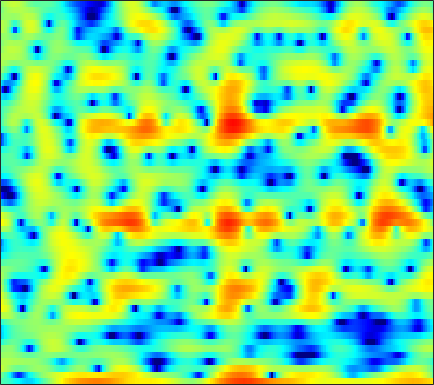

The file beside this chart, header and first rows:
-1.9292, -2.0902, -2.371, -2.734, -3.0612, -3.5783, -4.1277, -4.5667, -5.147, -5.7404, -6.3065, -6.6304, -6.9103, -6.8703, -6.6564, -6.092, -5.3208, -4.6649, -3.6895, -2.6235, -1.5562, -0.7573, 0.27053, 1.2338
-0.3961, -1.177, -2.413, -3.911, -5.239, -7.359, -9.903, -11.95, -13.83, -13.02, -10.66, -8.924, -6.928, -5.291, -4.257, -3.059, -2.036, -1.354, -0.535, 0.1889, 0.8336, 1.275, 1.82, 2.319
2.757, 2.361, 1.782, 1.164, 0.6947, 0.09799, -0.4149, -0.697, -0.9023, -0.909, -0.7521, -0.5457, -0.2047, 0.1513, 0.4007, 0.679, 0.8826, 0.9761, 0.9984, 0.9019, 0.6786, 0.4194, -0.04945, -0.6549
1.934, 1.945, 1.908, 1.839, 1.767, 1.651, 1.525, 1.431, 1.317, 1.218, 1.133, 1.081, 1.023, 0.9669, 0.9137, 0.8211, 0.691, 0.5549, 0.3003, -0.06105, -0.5445, -1.01, -1.8, -2.813
0.6919, 0.8814, 1.039, 1.085, 1.051, 0.9177, 0.6922, 0.4659, 0.1112, -0.2752, -0.6532, -0.8973, -1.127, -1.213, -1.17, -0.9885, -0.7035, -0.4577, -0.1529, 0.1012, 0.275, 0.3398, 0.3396, 0.2534
-0.3703, 0.006078, 0.3585, 0.5216, 0.5199, 0.3233, -0.1288, -0.6585, -1.68, -3.153, -5.275, -7.487, -11.7, -15.4, -12.68, -7.958, -4.656, -2.845, -1.026, 0.3099, 1.285, 1.825, 2.337, 2.649
-3.986, -3.183, -2.308, -1.659, -1.319, -1.064, -1.034, -1.152, -1.497, -2.033, -2.702, -3.215, -3.738, -3.832, -3.537, -2.72, -1.66, -0.8362, 0.1814, 1.05, 1.752, 2.162, 2.556, 2.784
-7.319, -6.125, -4.788, -3.703, -3.035, -2.33, -1.796, -1.494, -1.198, -0.9958, -0.8398, -0.735, -0.5839, -0.3958, -0.2212, 0.06062, 0.3898, 0.6483, 0.9879, 1.305, 1.576, 1.742, 1.897, 1.974
-7.045, -5.925, -4.641, -3.577, -2.902, -2.163, -1.565, -1.2, -0.7996, -0.4759, -0.2095, -0.03872, 0.1657, 0.3506, 0.4784, 0.6331, 0.7659, 0.8499, 0.9434, 1.013, 1.057, 1.082, 1.104, 1.122
-3.601, -2.822, -1.98, -1.342, -0.9858, -0.6419, -0.4071, -0.291, -0.1615, -0.0421, 0.09751, 0.2176, 0.3992, 0.5835, 0.7058, 0.8242, 0.8586, 0.818, 0.6693, 0.4218, 0.09006, -0.1717, -0.4744, -0.6373
1.876, 2.043, 2.092, 1.916, 1.645, 1.098, 0.3841, -0.2402, -1.055, -1.646, -1.781, -1.538, -0.8741, -0.1002, 0.4382, 0.9788, 1.247, 1.243, 0.9235, 0.1755, -1.1, -2.473, -5.011, -8.029
4.829, 4.47, 3.802, 2.882, 1.991, 0.4647, -1.597, -3.651, -7.611, -15.23, -22.71, -12.13, -6.482, -3.35, -1.765, -0.3076, 0.6047, 0.9794, 1.073, 0.7294, -0.05759, -0.9554, -2.432, -3.769
4.407, 3.733, 2.677, 1.458, 0.4473, -1.028, -2.577, -3.753, -5.194, -6.207, -6.474, -6.125, -5.128, -3.862, -2.885, -1.687, -0.662, -0.05023, 0.5615, 0.9426, 1.123, 1.147, 1.093, 0.9928
3.656, 2.648, 1.146, -0.4845, -1.744, -3.395, -4.902, -5.895, -6.93, -7.598, -7.8, -7.565, -6.766, -5.564, -4.463, -2.95, -1.511, -0.5661, 0.5405, 1.426, 2.088, 2.465, 2.811, 2.959
2.221, 0.7327, -1.691, -4.683, -7.285, -10.9, -13.39, -14.01, -14.31, -15.57, -18.65, -21.85, -18.09, -12.05, -8.788, -5.553, -3.136, -1.688, -0.1225, 1.153, 2.153, 2.761, 3.381, 3.814
1.342, -0.06534, -2.406, -5.357, -8.015, -11.78, -13.85, -13.52, -12.55, -12.03, -11.89, -11.64, -10.5, -8.671, -7.133, -5.254, -3.698, -2.703, -1.558, -0.5607, 0.3916, 1.082, 1.957, 2.771
1.611, 0.9526, -0.0403, -1.125, -1.938, -2.903, -3.658, -4.036, -4.35, -4.474, -4.495, -4.45, -4.331, -4.159, -4.072, -4.078, -4.28, -4.577, -5.093, -5.467, -5.071, -4.106, -2.249, -0.3167
0.7031, 0.5886, 0.3678, 0.08693, -0.1353, -0.4239, -0.6945, -0.8773, -1.103, -1.312, -1.517, -1.692, -1.981, -2.369, -2.794, -3.6, -4.823, -6.181, -8.969, -13.84, -17.89, -12.38, -6.65, -2.931
-2.027, -1.761, -1.474, -1.248, -1.125, -1.016, -0.9584, -0.9513, -0.9778, -1.056, -1.174, -1.293, -1.514, -1.807, -2.076, -2.504, -3.007, -3.406, -3.852, -4.048, -3.783, -3.224, -2.081, -0.7321
-5.417, -4.759, -3.988, -3.33, -2.925, -2.497, -2.183, -2.023, -1.874, -1.803, -1.797, -1.822, -1.875, -1.943, -1.974, -1.992, -1.963, -1.879, -1.69, -1.371, -0.9093, -0.4802, 0.1973, 0.9362
-8.568, -7.37, -5.979, -4.865, -4.203, -3.527, -3.07, -2.842, -2.685, -2.645, -2.69, -2.76, -2.837, -2.865, -2.829, -2.666, -2.351, -2.018, -1.478, -0.8413, -0.1404, 0.4058, 1.126, 1.816
-10.17, -8.045, -6.004, -4.632, -3.927, -3.312, -3.011, -2.953, -3.088, -3.406, -3.869, -4.289, -4.91, -5.445, -5.692, -5.59, -4.899, -4.098, -2.809, -1.487, -0.2624, 0.5834, 1.572, 2.431
-4.462, -3.543, -2.63, -2.102, -1.928, -2.003, -2.372, -2.816, -3.523, -4.38, -5.409, -6.375, -8.187, -11.09, -14.51, -18.87, -12.86, -8.806, -5.076, -2.463, -0.5562, 0.5581, 1.757, 2.708
1.834, 1.696, 1.371, 0.8175, 0.1886, -0.9931, -2.591, -4.026, -6.05, -7.541, -8.003, -7.875, -7.697, -7.896, -8.165, -7.928, -6.476, -4.968, -2.927, -1.332, -0.1836, 0.4514, 1.132, 1.715
4.982, 4.525, 3.747, 2.72, 1.711, -0.02391, -2.447, -4.963, -10.09, -17.25, -11.97, -8.149, -5.056, -3.139, -2.174, -1.148, -0.3966, -0.01265, 0.2703, 0.09821, -0.5805, -1.478, -3.092, -4.247
3.51, 3.04, 2.334, 1.522, 0.8692, -0.08762, -1.065, -1.782, -2.512, -2.792, -2.51, -1.942, -1, -0.06964, 0.5274, 1.149, 1.501, 1.573, 1.282, 0.5319, -0.8654, -2.455, -5.47, -8.302
-1.196, -1.721, -2.387, -2.928, -3.227, -3.412, -3.345, -3.13, -2.69, -2.082, -1.369, -0.7886, -0.006017, 0.7092, 1.187, 1.665, 1.952, 2.03, 1.942, 1.647, 1.165, 0.7325, 0.2229, -0.1012
-7.306, -8.298, -9.641, -10.8, -11.28, -10.89, -9.427, -7.952, -5.965, -4.13, -2.49, -1.436, -0.2323, 0.7629, 1.371, 1.998, 2.429, 2.62, 2.746, 2.708, 2.565, 2.403, 2.146, 1.887
-13.86, -15.47, -17.82, -21.5, -26.98, -27.77, -17.04, -12.66, -8.547, -5.488, -3.126, -1.69, -0.1371, 1.079, 1.791, 2.522, 3.027, 3.264, 3.412, 3.379, 3.203, 2.992, 2.619, 2.188
-23.33, -32.2, -23.9, -18.84, -16.53, -13.8, -10.95, -8.796, -6.105, -3.727, -1.736, -0.4757, 0.9278, 2.031, 2.678, 3.329, 3.726, 3.879, 3.872, 3.665, 3.241, 2.802, 2.081, 1.235
-11.91, -12.35, -11.86, -10.36, -9.048, -7.215, -5.423, -4.142, -2.492, -0.9973, 0.336, 1.212, 2.221, 3.031, 3.511, 3.961, 4.186, 4.199, 4.004, 3.538, 2.773, 1.975, 0.5836, -1.226
-5.539, -5.396, -5.009, -4.406, -3.846, -2.993, -2.09, -1.398, -0.4982, 0.3493, 1.125, 1.678, 2.327, 2.88, 3.219, 3.538, 3.704, 3.694, 3.487, 2.993, 2.177, 1.299, -0.3201, -2.592
-3.322, -3.034, -2.631, -2.237, -1.942, -1.547, -1.169, -0.9021, -0.5727, -0.2698, 0.05757, 0.3151, 0.7014, 1.135, 1.47, 1.902, 2.261, 2.444, 2.528, 2.401, 2.031, 1.589, 0.7797, -0.2263
-2.539, -2.219, -1.876, -1.62, -1.48, -1.412, -1.472, -1.625, -1.958, -2.376, -2.79, -3.02, -2.957, -2.401, -1.711, -0.6336, 0.3902, 1.061, 1.739, 2.185, 2.376, 2.381, 2.227, 1.908
-2.473, -2.182, -1.867, -1.635, -1.557, -1.625, -1.963, -2.439, -3.468, -5.136, -7.801, -10.66, -14.22, -10.74, -7.175, -3.628, -1.151, 0.2154, 1.58, 2.508, 3.094, 3.336, 3.439, 3.335
-4.455, -4.116, -3.483, -2.848, -2.484, -2.188, -2.213, -2.461, -3.17, -4.353, -5.967, -7.25, -8.087, -6.789, -4.926, -2.479, -0.4248, 0.8328, 2.146, 3.072, 3.675, 3.922, 3.995, 3.823
-12.34, -10.49, -7.611, -5.381, -4.156, -3.049, -2.426, -2.233, -2.238, -2.393, -2.589, -2.63, -2.436, -1.849, -1.188, -0.1485, 0.9553, 1.73, 2.611, 3.266, 3.661, 3.791, 3.736, 3.394
-12.88, -10.63, -7.378, -4.987, -3.643, -2.459, -1.814, -1.64, -1.713, -2.052, -2.448, -2.635, -2.5, -1.828, -1.067, 0.1278, 1.305, 2.056, 2.849, 3.382, 3.625, 3.627, 3.403, 2.915
-4.152, -3.4, -2.241, -1.139, -0.4762, 0.08582, 0.2237, 0.003706, -0.8344, -2.475, -5.136, -8.046, -10.57, -6.818, -3.67, -0.6013, 1.438, 2.508, 3.413, 3.84, 3.862, 3.632, 3.052, 2.261
-2.752, -1.444, -0.09642, 0.9571, 1.508, 1.953, 2.012, 1.773, 1.036, -0.2166, -2.028, -3.498, -4.337, -2.89, -1.195, 0.8734, 2.291, 2.978, 3.408, 3.3, 2.718, 1.943, 0.5481, -1.164
-3.025, -1.8, -0.5004, 0.4994, 1.066, 1.636, 1.963, 2.056, 2.028, 1.862, 1.625, 1.534, 1.546, 1.763, 2.025, 2.367, 2.572, 2.545, 2.221, 1.456, 0.1757, -1.183, -3.734, -7.522
-2.781, -2.195, -1.395, -0.6633, -0.148, 0.4679, 1.009, 1.364, 1.753, 2.05, 2.305, 2.452, 2.61, 2.72, 2.756, 2.685, 2.472, 2.174, 1.55, 0.6526, -0.5936, -1.759, -3.622, -5.763
-3.728, -3.526, -3.126, -2.559, -2.031, -1.275, -0.4725, 0.1194, 0.8561, 1.511, 2.072, 2.399, 2.741, 2.947, 2.997, 2.928, 2.669, 2.354, 1.756, 0.9633, 0.009489, -0.7969, -1.902, -2.99
-6.389, -6.886, -7.07, -6.415, -5.508, -4.046, -2.576, -1.541, -0.2752, 0.842, 1.766, 2.357, 2.968, 3.375, 3.54, 3.579, 3.385, 3.093, 2.512, 1.714, 0.742, -0.07154, -1.235, -2.348
-10.45, -14.97, -24.33, -15.3, -11.08, -7.479, -4.964, -3.391, -1.561, 0.06853, 1.47, 2.371, 3.332, 4.015, 4.347, 4.522, 4.421, 4.144, 3.513, 2.571, 1.283, 0.07656, -1.867, -4.153
-5.839, -7.585, -9.287, -9.691, -9.482, -8.898, -7.827, -6.496, -4.142, -1.728, 0.409, 1.728, 3.129, 4.126, 4.622, 4.972, 4.981, 4.763, 4.166, 3.191, 1.786, 0.3908, -2.042, -5.448
-1.299, -2.467, -4.166, -6.283, -8.396, -13.26, -32.07, -16.76, -8.109, -3.674, -0.7389, 0.8613, 2.43, 3.506, 4.041, 4.461, 4.552, 4.433, 4.021, 3.322, 2.332, 1.406, -0.08989, -1.789
0.9676, 0.2102, -0.9064, -2.14, -3.105, -4.188, -4.604, -4.234, -2.979, -1.451, -0.02992, 0.8372, 1.74, 2.358, 2.663, 2.878, 2.923, 2.858, 2.655, 2.326, 1.857, 1.408, 0.6944, -0.1609
1.771, 1.507, 1.115, 0.7278, 0.4488, 0.1778, 0.06062, 0.09229, 0.2563, 0.4786, 0.6767, 0.7629, 0.76, 0.6093, 0.4299, 0.1462, -0.07709, -0.1625, -0.1509, -0.02694, 0.1002, 0.1461, 0.1182, -0.06662
1.594, 1.785, 1.948, 2.021, 2.03, 1.989, 1.907, 1.817, 1.629, 1.355, 0.914, 0.4583, -0.4045, -1.585, -2.693, -4.342, -5.702, -6.006, -5.214, -3.759, -2.374, -1.528, -0.7011, -0.1789
0.6235, 1.25, 1.848, 2.208, 2.372, 2.458, 2.422, 2.316, 2.07, 1.668, 1.054, 0.3853, -0.8565, -2.68, -4.634, -8.53, -16.2, -21.58, -11.33, -6.532, -3.732, -2.309, -0.9936, -0.1188
-0.1431, 0.5739, 1.176, 1.482, 1.566, 1.576, 1.525, 1.479, 1.415, 1.283, 1.027, 0.6963, 0.04701, -0.8841, -1.747, -2.979, -3.95, -4.236, -3.901, -3.053, -2.097, -1.441, -0.7007, -0.116
0.6036, 0.8445, 0.8211, 0.4474, -0.02986, -0.7396, -1.212, -1.199, -0.7053, 0.0613, 0.7521, 1.135, 1.371, 1.328, 1.15, 0.7545, 0.3041, -0.03575, -0.4427, -0.7739, -1.013, -1.095, -1.017, -0.7619
2.123, 1.945, 1.257, -0.1477, -1.849, -5.586, -12.13, -12.51, -5.676, -1.604, 0.7961, 1.959, 2.899, 3.319, 3.358, 3.096, 2.492, 1.827, 0.6377, -0.9115, -2.731, -4.025, -4.879, -4.169
1.895, 1.881, 1.493, 0.6288, -0.3372, -1.905, -3.135, -3.082, -1.674, 0.1501, 1.683, 2.523, 3.253, 3.559, 3.526, 3.159, 2.389, 1.514, -0.1292, -2.556, -6.276, -10.76, -18.21, -10.7
0.1827, 0.6481, 0.9871, 1.08, 1.035, 0.932, 0.9005, 0.9796, 1.24, 1.607, 1.984, 2.196, 2.349, 2.312, 2.149, 1.734, 1.096, 0.4604, -0.5917, -1.842, -3.166, -4.026, -4.675, -4.601
-0.4603, 0.262, 0.9671, 1.435, 1.67, 1.864, 1.969, 2.004, 2.008, 1.961, 1.841, 1.706, 1.456, 1.143, 0.8787, 0.4858, 0.06185, -0.2681, -0.741, -1.213, -1.663, -1.962, -2.3, -2.547
0.4532, 1.065, 1.714, 2.183, 2.43, 2.623, 2.665, 2.602, 2.383, 2.011, 1.483, 1.007, 0.2965, -0.419, -0.8893, -1.332, -1.529, -1.54, -1.447, -1.337, -1.278, -1.298, -1.41, -1.644
